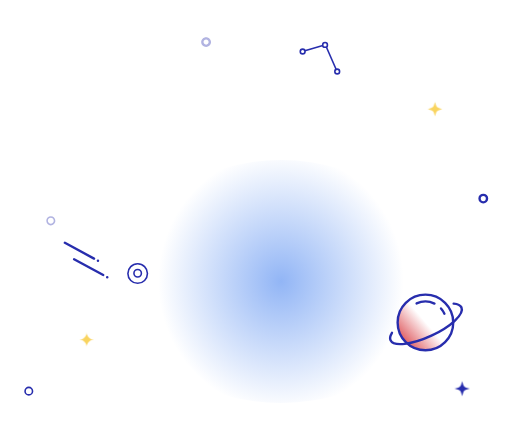
t = 0.00 s
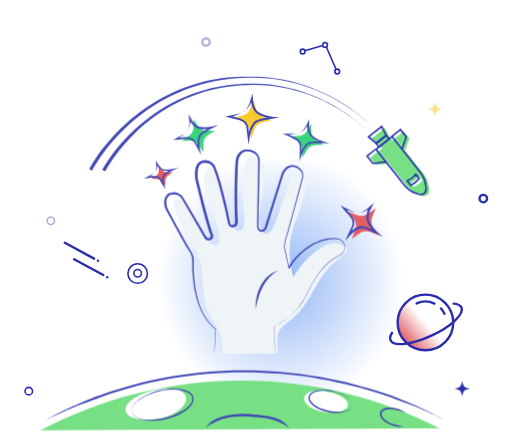
t = 2.00 s
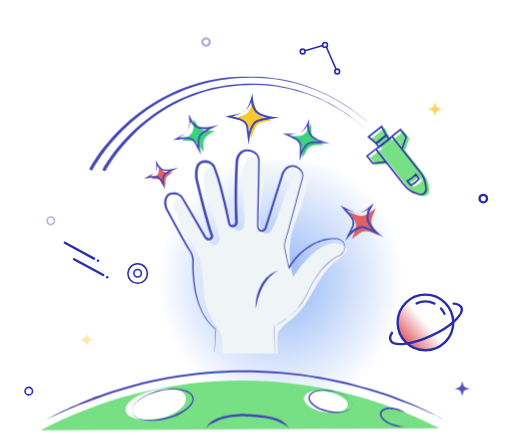
t = 2.38 s
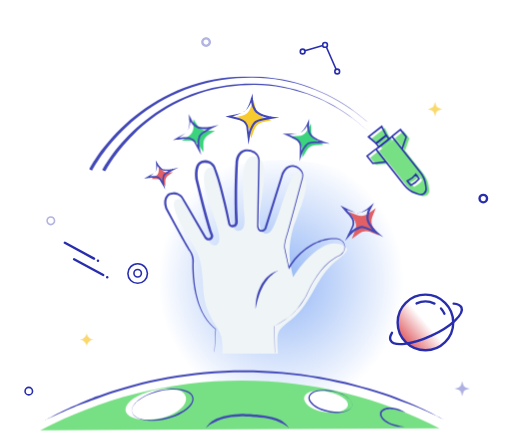
t = 2.75 s
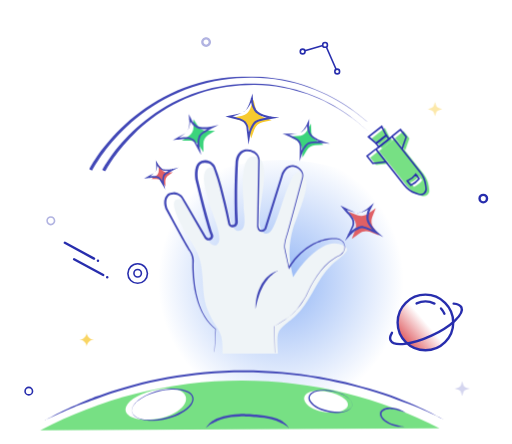
t = 3.13 s

The animated SVG that drew these frames (rendered in a browser with its animation timeline set to each time). Animation: 12 CSS @keyframes rules; one cycle of 3.50 s, repeats indefinitely.

<?xml version="1.0" encoding="utf-8"?>
<!-- Generator: Adobe Illustrator 19.0.0, SVG Export Plug-In . SVG Version: 6.00 Build 0)  -->
<svg version="1.1" id="stages_of_digital_success" xmlns="http://www.w3.org/2000/svg" xmlns:xlink="http://www.w3.org/1999/xlink" x="0px" y="0px"
	 viewBox="0 0 644.2 558.7" style="enable-background:new 0 0 644.2 558.7;" xml:space="preserve">
<style type="text/css">
	.st0{fill:#FFFFFF;}
	.st1{fill:url(#SVGID_1_);}
	.st2{fill:url(#SVGID_2_);}
	.st3{fill:#F9D45F;}
	.st4{fill:none;stroke:#272DAD;stroke-width:3;stroke-linecap:round;stroke-linejoin:round;stroke-miterlimit:10;}
	.st5{opacity:0.36;fill:#272DAD;}
	.st6{fill:none;stroke:#272DAD;stroke-width:2;stroke-miterlimit:10;}
	.st7{fill:#272DAD;}
	.st8{fill:#EFF4F7;}
	.st9{fill:#4248B7;}
	.st10{fill:#77E084;}
	.st11{fill:none;stroke:#4248B7;stroke-width:40;stroke-miterlimit:10;}
	.st12{fill:#E06065;}
	.st13{fill:#3BD47C;}
	.st14{fill:#F7CA2F;}
	.st15{fill:none;stroke:#272DAD;stroke-width:1.9516;stroke-miterlimit:10;}
</style>
<g id="bgwhite">
	<path class="st0" d="M171,107.8c-29.4,16.3-70,18.8-85.9,48.3c-4.1,7.7-5.9,16.4-6.7,25c-2.2,26.8,5.5,53.2,9.4,79.7
		c3.9,26.6,3.2,56-13.4,77.1c-8.7,11.1-20.9,18.8-31.5,28C17.2,388.2,0.1,421,0,454.9s18.1,68.1,48.1,84c8.3,4.4,17.3,7.4,26.4,9.9
		c54.9,15.2,114.5,12.8,168-6.9c27.4-10.1,53.4-24.6,82.1-30.2c21.2-4.2,43.2-3.3,64.7-1.1c29.8,3,59.3,8.4,88.2,16.1
		c21.2,5.6,42.4,12.6,64.4,12.3c21.9-0.3,45.2-9.3,55.9-28.4c12.8-22.8,4.1-51.3-6-75.4s-21.6-50.6-13.5-75.4
		c6.5-20.2,24.5-34.2,39.8-49s29.6-34.7,25.4-55.6c-3.3-16.7-17.5-28.8-31.4-38.7c-33.9-24-71.6-43.2-101.5-72.1
		C471.9,107,459.7,51.7,413,24.9c-25.6-14.7-99-37-158.3-17C207.4,23.8,214.6,83.6,171,107.8z"/>
	
		<linearGradient id="SVGID_1_" gradientUnits="userSpaceOnUse" x1="500.1083" y1="406.2477" x2="569.8925" y2="406.2477" gradientTransform="matrix(0.7595 -0.6505 0.6505 0.7595 -135.6003 445.7122)">
		<stop  offset="0" style="stop-color:#E06065"/>
		<stop  offset="0.5137" style="stop-color:#E06065;stop-opacity:0"/>
	</linearGradient>
	<path class="st1" d="M555.5,417.5c-5.3-7-10.6-13.6-17.3-19.3c-7.9-6.8-16.1-13.1-21.6-21.5c-1.5,0.9-2.9,2-4.3,3.1
		c-14.6,12.5-16.3,34.6-3.8,49.2c12.5,14.6,34.6,16.3,49.2,3.8c1.8-1.6,3.4-3.3,4.9-5.1C560.2,424.2,558,420.7,555.5,417.5z"/>
	
		<radialGradient id="SVGID_2_" cx="374.851" cy="382.9661" r="152.0873" gradientTransform="matrix(1.1209 0 0 1.1749 -66.7128 -95.7764)" gradientUnits="userSpaceOnUse">
		<stop  offset="0" style="stop-color:#4984EF;stop-opacity:0.6"/>
		<stop  offset="0.9059" style="stop-color:#4984EF;stop-opacity:0"/>
	</radialGradient>
	<ellipse class="st2" cx="353.5" cy="354.2" rx="202.3" ry="152.8"/>
	<path id="blik_star1" class="st3" d="M542.5,136l-4.2,1.3l4.2,1.3c1.7,0.5,3,1.8,3.5,3.5l1.3,4.2l1.3-4.2c0.5-1.7,1.8-3,3.5-3.5
		l4.2-1.3l-4.2-1.3c-1.7-0.5-3-1.8-3.5-3.5l-1.3-4.2l-1.3,4.2C545.5,134.2,544.2,135.5,542.5,136z"/>
	<g>
		<ellipse id="XMLID_20_" class="st4" cx="535.3" cy="405.8" rx="35" ry="35"/>
		<path id="XMLID_19_" class="st4" d="M570.8,382.1c5,0.4,8.5,2,9.8,4.7c3.8,8.3-13,24.2-37.7,35.6s-47.7,14-51.5,5.7
			c-1.2-2.5-0.4-5.7,1.8-9.3"/>
		<path id="XMLID_18_" class="st4" d="M554.9,388.1c1.7,1.9,3.2,4.1,4.3,6.6"/>
		<path id="XMLID_17_" class="st4" d="M524.2,381.8c7.4-3.4,15.7-3.1,22.5,0.2"/>
	</g>
	<path class="st5" d="M63.9,283.6c-3.2,0-5.7-2.6-5.7-5.7c0-3.2,2.6-5.7,5.7-5.7c3.2,0,5.7,2.6,5.7,5.7S67,283.6,63.9,283.6z
		 M63.9,274.1c-2,0-3.7,1.7-3.7,3.7s1.7,3.7,3.7,3.7c2,0,3.7-1.7,3.7-3.7C67.6,275.8,65.9,274.1,63.9,274.1z"/>
	<circle id="XMLID_15_" class="st6" cx="36.2" cy="492.2" r="4.7"/>
	<circle id="XMLID_14_" class="st4" cx="608.1" cy="249.9" r="4.7"/>
	<path class="st5" d="M259.3,59.2c-3.4,0-6.2-2.8-6.2-6.2s2.8-6.2,6.2-6.2c3.4,0,6.2,2.8,6.2,6.2S262.7,59.2,259.3,59.2z
		 M259.3,49.8c-1.8,0-3.2,1.4-3.2,3.2s1.4,3.2,3.2,3.2s3.2-1.4,3.2-3.2S261,49.8,259.3,49.8z"/>
	<circle id="XMLID_59_" class="st6" cx="173.2" cy="343.9" r="4.7"/>
	<circle id="XMLID_60_" class="st6" cx="173.2" cy="344.2" r="12.3"/>
	<g>
		<ellipse id="XMLID_12_" class="st6" cx="380.8" cy="64.8" rx="3" ry="3"/>
		<ellipse id="XMLID_11_" class="st6" cx="409" cy="56.5" rx="3" ry="3"/>
		<ellipse id="XMLID_10_" class="st6" cx="424.3" cy="90" rx="3" ry="3"/>
		<line id="XMLID_9_" class="st6" x1="422.9" y1="87.2" x2="410.6" y2="59.1"/>
		<line id="XMLID_8_" class="st6" x1="406.2" y1="57.2" x2="383.6" y2="63.8"/>
	</g>
	<g>
		<line id="XMLID_7_" class="st4" x1="81.6" y1="305.5" x2="118.3" y2="325.4"/>
		<line id="XMLID_6_" class="st4" x1="123.2" y1="328.1" x2="123.3" y2="328.1"/>
		<line id="XMLID_5_" class="st4" x1="93.2" y1="326.2" x2="129.9" y2="346"/>
		<line id="XMLID_4_" class="st4" x1="134.9" y1="348.7" x2="134.9" y2="348.8"/>
	</g>
	<path id="blik_star2" class="st3" d="M118.1,427.3L118.1,427.3c-5,0-9.1,4.1-9.1,9.1l0,0l0,0c0-5-4.1-9.1-9.1-9.1l0,0l0,0c5,0,9.1-4.1,9.1-9.1l0,0
		l0,0C109,423.2,113.1,427.3,118.1,427.3L118.1,427.3z"/>
	<path id="blik_star3" class="st7" d="M576.5,487.8l-4.5,1.3l4.5,1.3c1.8,0.5,3.2,1.9,3.7,3.7l1.3,4.5l1.3-4.5
		c0.5-1.8,1.9-3.2,3.7-3.7l4.5-1.3l-4.5-1.3c-1.8-0.5-3.2-1.9-3.7-3.7l-1.3-4.5l-1.3,4.5C579.7,485.8,578.3,487.2,576.5,487.8z"/>
</g>
<g id="hand">
	<path class="st8" d="M280,445.1c0.6-20.8-2.3-25.4-7.8-34.3c-2.8-4.4-6.2-10-10.4-19.4c-5.2-11.8-5.9-23.6-6.6-36.1
		c-0.6-9.6-1.1-19.5-4-29.3c-2.7-9.3-8.2-17.9-13.5-26.3c-2.8-4.4-5.5-8.6-7.7-12.8l-0.2-0.4c-9.5-17.9-12.9-29.3-10.1-33.9
		c0.3-0.5,1.3-2.2,5.3-2.2c1.3,0,2.7,0.2,4.3,0.5c6.7,1.3,14.9,18.3,19.4,27.4c1.4,2.8,2.5,5.2,3.5,6.9c0.1,0.1,0.2,0.5,0.4,0.9
		c7.4,16,12.6,22.8,17.4,22.8c1,0,2-0.3,2.8-0.9c6.8-4.6,1.6-20.8-5.9-41.4c-1.5-4.2-2.8-7.8-3.3-9.8c-0.4-1.5-0.9-3.3-1.6-5.5
		c-3.4-11.5-10.7-36,0.6-40.2c1.3-0.5,2.5-0.7,3.5-0.7c8.4,0,12.2,15.5,14.4,24.8c0.5,2,0.9,3.7,1.3,5.1c0.5,1.9,1.4,5.9,2.3,10.6
		c5.3,25.9,8.5,37.8,13.4,39.2c0.9,0.3,1.8,0.4,2.6,0.4c1.9,0,3.5-0.7,4.8-2.1c3.5-3.9,3-12.1,2.1-21.6c-0.2-2.1-0.4-4-0.4-5.2
		c0-2.7-0.2-6.1-0.4-10.1c-0.9-16.2-2.4-43.2,6-52c1.7-1.8,3.8-2.7,6.4-2.7c1.1,0,2.2,0.2,3.5,0.5c14.4,3.6,10.5,29.3,7.1,52
		c-2.8,18.9-5.3,35.2,1.1,42.3c1.4,1.6,3,2.4,4.8,2.4c6.9,0,11.4-12.6,18.8-34.9c6-18.1,14.2-43,22-43c2.3,0,5.1,2.5,7.9,7.2
		c5.6,9.2-3.7,33.2-9.8,49.2c-2.5,6.5-4.6,12-5.7,16.1c-5.1,19.3-5.4,34-0.9,54.1l1.3,5.9l3.4-5c11.9-17.3,31.8-37.5,48.5-37.5
		c2,0,4,0.3,5.8,0.9c8.5,2.7,10.1,5.1,10.3,6.4c0.6,3.4-6.2,8.9-11.7,13.3c-2.9,2.4-6,4.8-8.4,7.2c-9.4,9.4-15.8,20.7-22,31.6
		c-7.1,12.5-13.8,24.2-24.5,33.5c-3.1,2.7-5.7,4.8-8,6.6c-13.6,11.1-13.6,12-12.7,34.7c0.1,1.5,0.1,3.1,0.2,4.8H280z"/>
	<g>
		<path class="st9" d="M272.3,443l73.7,0.6l-0.3,0.3l-0.6-33.3l0-0.2l0.2-0.1c4.4-2.5,8.8-5.2,13.1-8.1c2.1-1.4,4.2-2.9,6.2-4.5
			c2-1.6,4-3.2,5.7-5c1.7-1.8,3.3-3.9,4.9-5.9c1.6-2,3.1-4.1,4.5-6.2c1.4-2.1,2.8-4.3,4.1-6.5c0.6-1.1,1.2-2.2,1.8-3.4l1.6-3.5
			c4.3-9.3,9.5-18.3,15.9-26.4c3.2-4,6.7-7.8,10.7-11.2c2-1.7,4.1-3.2,6.2-4.6c2.2-1.4,4.5-2.6,6.9-3.6l-0.1,0
			c0.8-0.5,1.6-1.1,2.3-1.7c0.7-0.7,1.4-1.3,2-2.1c0.6-0.7,1.1-1.6,1.5-2.4c0.4-0.8,0.7-1.7,0.8-2.7c0.1-0.9,0.1-1.9,0-2.8
			c0-0.5-0.2-0.9-0.3-1.4l-0.2-0.7c-0.1-0.2-0.2-0.4-0.3-0.6c-0.2-0.4-0.4-0.9-0.6-1.2c-0.3-0.4-0.5-0.9-0.8-1.2
			c-0.6-0.7-1.3-1.3-2.1-1.8c-0.8-0.5-1.7-0.9-2.6-1.2c-0.9-0.3-1.8-0.5-2.8-0.6c-1.9-0.3-3.9-0.3-5.8-0.1c-1.9,0.1-3.9,0.4-5.8,0.8
			c-1.9,0.4-3.8,0.9-5.7,1.5l0,0l0,0c-1.1,0.3-2.2,0.6-3.3,1c-1.1,0.4-2.2,0.8-3.2,1.2c-1,0.5-2.1,0.9-3.1,1.4c-1,0.5-2.1,1-3.1,1.6
			c-1,0.6-2,1.1-3,1.8c-1,0.6-2,1.2-2.9,1.9c-0.9,0.7-1.9,1.3-2.8,2l-2.7,2.2c-0.9,0.7-1.7,1.5-2.6,2.3c-0.9,0.8-1.7,1.5-2.5,2.4
			l-2.4,2.5l-2.3,2.6c-0.8,0.9-1.5,1.8-2.2,2.7l-2.1,2.8c-0.7,0.9-1.3,1.9-1.9,2.9l-1.9,2.9l-1,1.6l-0.4-1.8l-4.2-19.1l-1-4.8
			l-0.1-0.6l-0.1-0.3l0-0.1l0-0.1l0-0.2c0-0.4-0.1-0.9-0.1-1.3c0-0.8,0-1.7,0.1-2.5c0.3-3.3,1-6.6,2-9.7c1-3.1,1.8-6.2,2.7-9.4
			l2.6-9.4l5.1-18.8l10.1-37.7c0.4-1.4,0.3-2.9,0-4.4c-0.4-1.4-1.1-2.8-2.1-3.9c-1-1.1-2.2-2.1-3.5-3c-0.6-0.4-1.4-0.8-2-1.1
			c-0.6-0.3-1.4-0.5-2.1-0.6c-3-0.5-6.1,0.2-8.5,2.1c-0.3,0.2-0.6,0.5-0.9,0.7l-0.8,0.8c-0.5,0.6-1,1.2-1.4,1.8
			c-0.4,0.7-0.9,1.3-1.2,2l-1.1,2.1l0-0.1l-21.1,67.6l0-0.2c-0.1,0.6-0.2,0.9-0.4,1.3c-0.2,0.4-0.4,0.7-0.7,1
			c-0.3,0.3-0.6,0.6-0.9,0.8c-0.3,0.2-0.6,0.5-1,0.6c-0.7,0.4-1.4,0.6-2.1,0.8l-0.5,0.1l-0.1,0l-0.1,0l0,0l-0.1,0l0,0l-0.2,0l-0.5,0
			c-0.2,0-0.5,0-0.7-0.1c-0.5,0-0.9-0.2-1.3-0.4c-0.4-0.2-0.8-0.4-1-0.7c-0.3-0.3-0.5-0.6-0.8-0.9c-0.2-0.3-0.4-0.7-0.6-1
			c-0.3-0.7-0.6-1.4-0.7-2c-0.1-0.3-0.2-0.7-0.2-1c-0.1-0.4-0.1-0.7-0.1-1.1l0,0l0-0.1l1.4-81.5l0-0.1c0-0.7,0-1.6-0.2-2.4
			c-0.2-0.8-0.4-1.6-0.7-2.3c-0.3-0.8-0.7-1.5-1.1-2.1c-0.4-0.7-1-1.2-1.6-1.8l-1-0.8c-0.3-0.3-0.7-0.4-1-0.6
			c-0.7-0.5-1.5-0.7-2.2-1.1c-0.8-0.3-1.6-0.5-2.4-0.7c-0.8-0.1-1.7-0.3-2.5-0.4c-0.7-0.1-1.6,0-2.4,0.1c-0.8,0.1-1.6,0.3-2.3,0.6
			l-0.6,0.2c-0.2,0.1-0.4,0.2-0.5,0.3c-0.4,0.2-0.7,0.4-1,0.6c-0.7,0.4-1.2,1-1.8,1.6l-0.8,0.9c-0.3,0.3-0.4,0.7-0.7,1
			c-0.5,0.7-0.7,1.5-1.1,2.2c-0.3,0.8-0.5,1.6-0.8,2.4l-0.5,2.5l0-0.1c-0.4,6.3-0.6,12.6-0.8,18.9c-0.2,6.3-0.3,12.6-0.4,19
			c0,3.2,0,6.3,0,9.5c0,3.2,0.1,6.3,0.1,9.5c0.1,3.2,0.1,6.3,0.3,9.5c0.1,3.2,0.3,6.3,0.4,9.5l0-0.1c0.1,0.5,0.1,0.9,0,1.3
			c0,0.4-0.1,0.8-0.2,1.2c-0.1,0.4-0.2,0.8-0.4,1.2c-0.2,0.4-0.4,0.8-0.6,1.1c-0.3,0.3-0.5,0.7-0.9,1c-0.3,0.3-0.7,0.5-1,0.7
			c-0.4,0.2-0.7,0.4-1.1,0.5l-0.6,0.2l-0.3,0.1l-0.1,0l0,0l-0.1,0l0,0l-0.1,0l-0.5,0.1c-0.1,0-0.1,0-0.3,0l-0.4,0
			c-0.2,0-0.5,0-0.7,0l-0.7-0.1c-0.2,0-0.4-0.1-0.7-0.2c-0.2-0.1-0.4-0.2-0.6-0.3c-0.4-0.2-0.8-0.5-1.1-0.8c-0.3-0.3-0.6-0.7-0.8-1
			c-0.2-0.4-0.4-0.7-0.6-1.1c-0.2-0.4-0.3-0.7-0.4-1.1c-0.1-0.4-0.2-0.7-0.2-1.2l0,0.1c-1.7-8.1-3.5-16.3-5.5-24.4
			c-1-4.1-2-8.1-3-12.1c-1-4-2.1-8-3.2-12l-1.7-6c-0.6-2-1.2-4-1.9-5.9c-0.7-2-1.3-3.9-2-5.9l-1.1-2.9c0-0.1-0.2-0.3-0.3-0.5
			c-0.1-0.2-0.2-0.4-0.4-0.6c-0.3-0.4-0.5-0.8-0.8-1.1c-1.2-1.5-2.7-2.6-4.3-3.3c-1.7-0.7-3.5-0.9-5.4-0.7c-0.5,0-0.9,0.2-1.4,0.2
			l-0.6,0.1l-0.7,0.2c-0.4,0.2-0.7,0.3-1.1,0.5c-0.4,0.2-0.7,0.5-1,0.7c-1.3,1.1-2.2,2.8-2.8,4.6c-1.1,3.7-1.2,7.8-0.9,11.8
			c0.1,1,0.2,2,0.4,3l0.7,2.9l1.5,6.1c2,8.1,4,16.2,6.1,24.2c2.1,8.1,4.3,16.1,6.6,24.1c0.6,2,1.2,4,1.8,5.9c0.3,1,0.6,2,1,2.9
			l0.5,1.4l0.3,0.7l0.2,0.4c0.1,0.2,0.1,0.3,0.2,0.5c0.4,1.2,0.5,2.7-0.1,4c-0.5,1.4-1.7,2.4-2.8,2.9c-1.3,0.7-2.9,0.7-4.2,0.3
			c-0.6-0.2-1.2-0.5-1.7-0.9c-0.5-0.4-1-0.7-1.5-1.3l-0.1-0.1l-0.1-0.1l-19-32.9l-9.5-16.4l-0.6-1l-0.1-0.1l0-0.1l0,0l0,0
			c0-0.1,0,0.1,0,0.1l-0.1-0.2c-0.1-0.1-0.2-0.3-0.3-0.4c-0.5-0.5-1-1.1-1.5-1.5c-1.1-0.9-2.3-1.7-3.7-2.2c-1.3-0.5-2.8-0.7-4.2-0.7
			c-1.4,0-2.9,0.4-4.3,0.8l0.1,0c-0.2,0.1-0.6,0.3-0.9,0.6c-0.3,0.2-0.6,0.5-0.9,0.7c-0.3,0.3-0.5,0.5-0.8,0.9
			c-0.3,0.3-0.5,0.6-0.7,0.9c-0.2,0.3-0.4,0.7-0.6,1c-0.2,0.3-0.3,0.7-0.5,1.1l-0.2,0.5l-0.1,0.6c-0.1,0.4-0.2,0.8-0.2,1.2l-0.1,1.2
			l0,1.2l0,0.6l0.1,0.6l0.1,1.2c0.1,0.4,0.2,0.8,0.2,1.2l0.3,1.2l0.7,2.4l-0.1-0.2c6.6,12.3,13.2,24.6,19.9,36.9
			c1.7,3.1,3.4,6.1,5.1,9.1c0.9,1.5,1.7,3,2.6,4.5l0.7,1.1l0.7,1.1c0.5,0.8,1,1.4,1.4,2.3c1.8,3.2,2.7,6.8,2.9,10.4
			c0,0.2,0,0.4,0,0.7l0,0.6l-0.1,1.3l-0.1,2.6c0,1.7,0,3.5,0,5.2c0.1,7,0.7,13.9,1.6,20.8c1,6.9,2.4,13.7,4.4,20.4
			c1.1,3.3,2.2,6.6,3.6,9.8c0.3,0.8,0.7,1.6,1.1,2.4c0.4,0.8,0.7,1.6,1.1,2.3c0.8,1.5,1.6,3.1,2.5,4.5c1.8,3,3.8,5.8,6.1,8.4
			c2.2,2.7,4.8,5,7.5,7.2l0.1,0.1l0,0.2l-1.7,28.7l-0.3,0l1.3-28.7l0.1,0.3c-2.8-2.2-5.4-4.5-7.7-7.2c-2.3-2.6-4.5-5.5-6.3-8.5
			c-1-1.5-1.8-3-2.6-4.6c-0.4-0.8-0.8-1.6-1.2-2.4c-0.4-0.8-0.8-1.6-1.1-2.4c-1.5-3.2-2.6-6.5-3.8-9.8c-1.1-3.3-2-6.7-2.8-10.2
			c-0.8-3.4-1.4-6.9-1.9-10.4c-1-6.9-1.6-13.9-1.8-21c0-1.8-0.1-3.5,0-5.3l0-2.6l0-1.3l0-0.7c0-0.1,0-0.4,0-0.6
			c-0.2-3.3-1.1-6.7-2.7-9.6c-0.4-0.7-0.9-1.4-1.4-2.1l-0.8-1.1l-0.7-1.1c-0.9-1.5-1.8-3-2.7-4.5c-1.8-3-3.5-6.1-5.2-9.1
			c-6.8-12.2-13.6-24.4-20.2-36.7l-0.1-0.1l0-0.1l-0.8-2.6l-0.3-1.3c-0.1-0.4-0.2-0.9-0.3-1.3l-0.1-1.4l-0.1-0.7l0-0.7l0-1.4
			l0.2-1.4c0-0.5,0.2-0.9,0.3-1.4l0.2-0.7l0.2-0.7c0.2-0.4,0.3-0.9,0.6-1.3c0.2-0.4,0.4-0.9,0.7-1.2c0.3-0.4,0.5-0.8,0.8-1.2
			c0.3-0.4,0.6-0.7,1-1.1c0.4-0.3,0.7-0.7,1.1-0.9c0.4-0.3,0.8-0.6,1.3-0.8l0.1,0l0.1,0c1.6-0.5,3.3-1,5-1c1.7-0.1,3.5,0.2,5.1,0.8
			c1.6,0.6,3.1,1.5,4.5,2.6c0.6,0.6,1.3,1.2,1.8,1.8c0.1,0.2,0.3,0.3,0.4,0.5l0.2,0.3l0.2,0.3l0.6,1l9.6,16.4l19.2,32.8l-0.1-0.2
			c0.5,0.5,1.3,1.1,1.9,1.3c0.7,0.2,1.4,0.2,1.9-0.1c0.7-0.4,1.3-0.8,1.5-1.4c0.2-0.6,0.2-1.3,0-2.1l-1.1-2.8c-0.4-1-0.7-2-1-3
			c-0.7-2-1.3-4-1.9-6c-2.4-8-4.5-16.1-6.7-24.2c-2.1-8.1-4.1-16.2-6.1-24.3l-1.5-6.1l-0.8-3.1c-0.2-1.1-0.3-2.2-0.4-3.2
			c-0.3-4.3-0.3-8.7,1-13c0.7-2.1,1.8-4.3,3.7-5.9c0.9-0.8,2-1.4,3.2-1.9l0.7-0.2l0.2-0.1l0.1,0l0.2,0l0.4-0.1
			c0.6-0.1,1.1-0.2,1.7-0.3c2.3-0.3,4.7,0,6.9,0.9c2.2,0.9,4.1,2.4,5.5,4.2c0.4,0.4,0.7,0.9,1,1.4c0.1,0.2,0.3,0.5,0.4,0.7
			c0.1,0.3,0.3,0.5,0.4,0.9l1.1,3c0.8,2,1.4,4,2.1,6c0.7,2,1.3,4,1.9,6l1.8,6c1.1,4,2.2,8.1,3.3,12.1c1,4.1,2,8.1,3,12.2
			c1.9,8.1,3.8,16.3,5.4,24.5l0,0.1l0,0.1c0,0.2,0.1,0.5,0.1,0.7c0.1,0.3,0.1,0.5,0.2,0.7c0.1,0.2,0.2,0.5,0.3,0.7
			c0.1,0.2,0.3,0.4,0.4,0.5c0.2,0.1,0.3,0.3,0.5,0.4c0.1,0.1,0.2,0.1,0.3,0.1c0.1,0,0.2,0.1,0.3,0.1c0.1,0,0.2,0,0.3,0.1
			c0.1,0,0.2,0,0.3,0l0.1,0c0,0,0.2,0,0.2,0l0.5-0.1l0.1,0l0,0c-0.2,0-0.1,0-0.1,0l0,0l0,0l0,0l0,0l0.2-0.1l0.4-0.1
			c0.2-0.1,0.5-0.2,0.7-0.3c0.2-0.1,0.4-0.2,0.6-0.4c0.2-0.1,0.3-0.3,0.4-0.5c0.1-0.2,0.2-0.4,0.3-0.6c0.1-0.2,0.2-0.4,0.2-0.7
			c0-0.2,0.1-0.5,0.1-0.7c0-0.2,0-0.5,0-0.7l0-0.1c-0.1-3.2-0.3-6.3-0.4-9.5c-0.1-3.2-0.2-6.3-0.2-9.5c-0.1-3.2-0.1-6.3-0.1-9.5
			c0-3.2,0-6.3,0-9.5c0.1-6.3,0.2-12.7,0.4-19c0.2-6.3,0.5-12.7,0.9-19l0-0.1l0,0l0.5-2.8c0.3-0.9,0.5-1.8,0.9-2.7
			c0.4-0.9,0.7-1.8,1.3-2.6c0.3-0.4,0.5-0.9,0.8-1.2l0.9-1.2c0.7-0.7,1.4-1.4,2.3-2c0.4-0.3,0.8-0.5,1.3-0.8
			c0.2-0.1,0.4-0.2,0.7-0.3l0.7-0.3c0.9-0.4,1.9-0.6,2.9-0.8c1-0.1,1.9-0.2,3-0.1c1,0.1,1.9,0.3,2.8,0.4c0.9,0.2,1.9,0.5,2.8,0.8
			c0.9,0.4,1.8,0.7,2.6,1.2c0.4,0.3,0.9,0.5,1.2,0.8l1.2,0.9c0.7,0.7,1.4,1.4,2,2.3c0.6,0.8,1,1.7,1.4,2.6c0.4,0.9,0.6,1.9,0.8,2.8
			c0.2,1,0.2,1.9,0.2,3l0-0.1l-1.6,81.5l0-0.1c0,0.2,0.1,0.6,0.1,0.9c0.1,0.3,0.1,0.6,0.2,0.9c0.1,0.6,0.3,1.1,0.6,1.6
			c0.1,0.3,0.3,0.5,0.4,0.7c0.2,0.2,0.3,0.4,0.5,0.5c0.2,0.2,0.4,0.3,0.5,0.4c0.2,0,0.4,0.2,0.6,0.2c0.1,0,0.1,0,0.3,0l0.5,0l0.2,0
			l0,0l0,0c0,0,0.1,0-0.1,0l0,0l0,0l0.1,0l0.1,0l0.4-0.1c0.6-0.1,1.1-0.3,1.6-0.6c0.2-0.1,0.5-0.3,0.7-0.4c0.2-0.2,0.4-0.3,0.5-0.5
			c0.2-0.2,0.3-0.4,0.4-0.6c0.1-0.2,0.2-0.5,0.2-0.5l0-0.2l0,0l21.3-67.6l0-0.1l0,0l1.1-2.3c0.4-0.7,0.9-1.4,1.4-2.2
			c0.5-0.7,1.1-1.3,1.6-2l0.9-0.9c0.3-0.3,0.6-0.6,1-0.8c2.8-2.2,6.5-3.1,10-2.4c0.9,0.2,1.7,0.3,2.6,0.8c0.7,0.4,1.5,0.8,2.2,1.3
			c1.4,0.9,2.8,2,3.9,3.4c1.1,1.3,2,2.9,2.4,4.7c0.4,1.7,0.5,3.6,0,5.3l-10.2,37.7l-5.2,18.8l-2.6,9.4c-0.9,3.1-1.8,6.3-2.8,9.4
			c-1,3.1-1.7,6.2-2,9.4c-0.1,0.8-0.1,1.6-0.1,2.4c0,0.4,0,0.8,0.1,1.2l0,0.1l0,0.1c0-0.1,0,0,0,0l0.1,0.3l0.1,0.6l1,4.8l4.1,19.1
			l-1.4-0.2l1.9-3c0.7-1,1.2-2,2-2.9l2.1-2.8c0.7-1,1.5-1.9,2.2-2.7c0.8-0.9,1.5-1.8,2.3-2.7l2.5-2.5c0.8-0.9,1.7-1.7,2.6-2.4
			c0.9-0.8,1.7-1.6,2.7-2.3l2.8-2.2c0.9-0.7,1.9-1.4,2.9-2.1c0.9-0.7,2-1.3,3-1.9c1-0.6,2-1.2,3.1-1.8c1-0.6,2.1-1.1,3.1-1.6
			c1-0.5,2.1-1,3.2-1.5c1.1-0.4,2.2-0.9,3.3-1.3c1.1-0.4,2.2-0.7,3.4-1l-0.1,0c1.9-0.6,3.9-1.1,5.8-1.5c2-0.4,4-0.7,6-0.8
			c2-0.1,4-0.1,6.1,0.1c1,0.2,2,0.3,3,0.7c1,0.3,1.9,0.7,2.8,1.3c0.9,0.6,1.7,1.2,2.4,2.1c0.4,0.4,0.6,0.8,0.9,1.3
			c0.3,0.5,0.5,0.9,0.7,1.4c0.1,0.2,0.2,0.5,0.3,0.7l0.2,0.7c0.1,0.5,0.3,1,0.4,1.5c0.2,1,0.2,2.1,0,3.1c-0.2,1-0.5,2.1-0.9,3
			c-0.4,0.9-1,1.8-1.6,2.6c-0.6,0.8-1.4,1.5-2.1,2.2c-0.8,0.7-1.6,1.3-2.5,1.8l0,0l0,0c-2.3,1-4.6,2.2-6.7,3.5
			c-2.1,1.4-4.2,2.9-6.1,4.5c-3.9,3.3-7.4,7-10.6,11c-6.4,8-11.5,16.9-15.8,26.2l-1.6,3.5c-0.6,1.2-1.2,2.3-1.8,3.4
			c-1.3,2.2-2.7,4.4-4.1,6.5c-1.5,2.1-3,4.2-4.6,6.2c-1.6,2-3.2,4-5,5.9c-1.8,1.9-3.8,3.5-5.9,5.1c-2.1,1.6-4.1,3.1-6.3,4.5
			c-4.3,2.9-8.7,5.5-13.1,8.1l0.2-0.3l0.4,33.3l0,0.3l-0.3,0l-73.7-0.8L272.3,443z"/>
	</g>
	<g>
		<path class="st9" d="M321.6,388.8c0,0-0.1-0.9-0.1-2.6c0-1.6,0.1-4,0.4-6.7c0.2-1.4,0.4-2.9,0.7-4.5c0.3-1.6,0.7-3.2,1.2-4.9
			c0.5-1.7,1-3.4,1.7-5.1c0.7-1.7,1.5-3.4,2.3-5.1c0.9-1.7,1.9-3.3,2.9-4.8c0.3-0.4,0.5-0.8,0.8-1.2c0.3-0.4,0.6-0.7,0.9-1.1
			c0.6-0.7,1.2-1.4,1.7-2.1c1.2-1.3,2.4-2.5,3.7-3.6c1.2-1.1,2.5-2,3.7-2.7c1.2-0.8,2.4-1.4,3.4-1.9c1-0.5,2-0.9,2.7-1.1
			c1.6-0.5,2.4-0.8,2.4-0.8s-0.8,0.5-2.2,1.3c-0.7,0.4-1.5,1-2.4,1.6c-0.9,0.7-1.9,1.4-2.9,2.3c-0.5,0.4-1.1,0.9-1.6,1.4
			c-0.5,0.5-1.1,1-1.6,1.6c-1.1,1.1-2.1,2.3-3.2,3.6c-1,1.3-2,2.7-3,4.2c-1,1.5-1.8,3-2.7,4.6c-0.8,1.6-1.6,3.2-2.3,4.8
			c-0.7,1.6-1.3,3.3-1.9,4.9c-0.5,1.6-1.1,3.2-1.5,4.7c-0.5,1.5-0.8,2.9-1.2,4.2C322.2,385.1,321.6,388.8,321.6,388.8z"/>
	</g>
</g>
<g id="planet">
	<path class="st10" d="M552.9,539c-74.5-38.6-159.1-60.3-248.7-60.3c-91.7,0-177.9,22.7-253.6,62.8L552.9,539z"/>
	<path class="st0" d="M160.7,508c-9.7,12.7,6.6,22.6,32.2,19.7c33.2-3.8,50.4-24.6,36.1-34.8c-6.2-4.4-15.5-4.1-19.9-4
		C184.6,490.7,166.8,500,160.7,508"/>
	<path class="st0" d="M435.4,503.8c7.4,8.8-3.9,16.5-22.4,15.2c-23.9-1.6-37-15.9-27.1-23.7c4.3-3.4,11-3.5,14.2-3.5
		C417.7,492.2,430.7,498.3,435.4,503.8"/>
	<g>
		<path class="st9" d="M557.5,527.7c0,0-1.8-1-5.2-2.7c-3.4-1.7-8.5-4.1-15-7.1c-6.5-2.9-14.5-6.3-23.7-9.8
			c-4.6-1.8-9.6-3.6-14.8-5.4c-5.2-1.9-10.7-3.9-16.5-5.8c-11.6-3.8-24.3-7.7-37.8-11.1c-13.5-3.5-28-6.6-43-9.2
			c-15-2.7-30.7-4.7-46.6-6.1c-16-1.5-32.2-2.1-48.5-2.1c-16.3,0-32.5,0.7-48.5,2.2c-16,1.5-31.6,3.6-46.6,6.4
			c-15,2.7-29.4,6-42.9,9.6c-13.5,3.6-26.1,7.6-37.7,11.6c-5.7,2.1-11.2,4.1-16.4,6c-2.6,1-5.2,1.9-7.6,2.8
			c-2.5,0.9-4.8,1.9-7.1,2.8c-2.3,0.9-4.5,1.8-6.7,2.7c-2.1,0.9-4.2,1.8-6.2,2.6c-2,0.8-3.9,1.6-5.7,2.4c-1.8,0.8-3.5,1.6-5.1,2.3
			c-3.2,1.5-6.2,2.7-8.7,3.9c-2.5,1.2-4.6,2.2-6.4,3c-3.5,1.6-5.3,2.5-5.3,2.5s1.8-1,5.2-2.7c1.7-0.9,3.8-2,6.2-3.3
			c2.5-1.3,5.3-2.7,8.5-4.3c1.6-0.8,3.3-1.6,5.1-2.5c1.8-0.8,3.7-1.7,5.6-2.6c2-0.9,4-1.9,6.1-2.8c2.1-0.9,4.3-1.9,6.6-2.9
			c2.3-1,4.6-2,7.1-3.1c2.4-1,5-2,7.6-3.1c1.3-0.5,2.6-1,3.9-1.6c1.3-0.5,2.7-1,4.1-1.5c2.8-1,5.6-2,8.5-3c11.6-4,24.3-8,37.8-11.6
			c13.6-3.7,28-6.9,43.1-9.7c15.1-2.7,30.8-4.9,46.8-6.4c16-1.5,32.4-2.2,48.7-2.2c16.3,0,32.7,0.7,48.7,2.1
			c16,1.4,31.7,3.5,46.8,6.2c15.1,2.6,29.6,5.8,43.2,9.3c13.6,3.5,26.3,7.3,38,11.2c5.8,2,11.4,3.8,16.6,5.8c5.2,2,10.1,4,14.7,6
			c9.2,3.9,17,7.6,23.4,10.7c6.4,3.2,11.3,5.8,14.7,7.7C555.7,526.7,557.5,527.7,557.5,527.7z"/>
	</g>
	<g>
		<path class="st9" d="M165.9,518.4c0,0,0-0.2-0.1-0.5c-0.1-0.3-0.1-0.9-0.1-1.6c0-0.7,0.1-1.5,0.4-2.5c0.3-1,0.7-2,1.3-3.1
			c1.3-2.2,3.4-4.6,6.1-6.9c2.7-2.3,6.1-4.5,10-6.5c3.9-2,8.3-3.7,13.2-5.2c4.8-1.4,10-2.5,15.5-3c5.5-0.5,11.2-0.5,16.9,0.6
			c2.9,0.6,5.7,1.5,8.3,3c2.6,1.5,5,3.8,5.8,7c0.1,0.4,0.2,0.7,0.2,1.1c0,0.4,0.1,0.8,0.1,1.2c0,0.4,0,0.8-0.1,1.2
			c0,0.4-0.1,0.8-0.2,1.2c-0.4,1.5-1,2.9-1.8,4.2c-1.6,2.6-3.7,4.7-6,6.6c-4.5,3.7-9.7,6.4-14.8,8.5c-5.1,2-10.3,3.5-15.2,4.5
			c-5,0.9-9.7,1.4-14.2,1.3c-4.4,0-8.4-0.5-11.9-1.3c-3.5-0.9-6.4-2-8.6-3.5c-1.1-0.7-1.9-1.5-2.6-2.2c-0.7-0.8-1.1-1.5-1.4-2.1
			c-0.3-0.6-0.5-1.1-0.6-1.5C166,518.6,165.9,518.4,165.9,518.4L165.9,518.4z M166.1,518.4c0,0,0.1,0.2,0.2,0.5
			c0.1,0.3,0.3,0.8,0.6,1.4c0.3,0.6,0.8,1.3,1.5,2c0.7,0.7,1.5,1.4,2.6,2.1c2.1,1.4,5,2.4,8.5,3.1c3.4,0.7,7.4,0.9,11.7,0.7
			c4.3-0.2,9-0.8,13.8-1.8c4.8-1.1,9.9-2.5,14.8-4.5c5-2,10-4.6,14.4-8c2.2-1.7,4.2-3.7,5.7-6c1.5-2.3,2.4-5,1.8-7.7
			c-0.3-1.2-1-2.4-1.8-3.4c-0.9-1-2-1.9-3.2-2.6c-2.4-1.4-5.1-2.3-7.9-2.9c-5.5-1.2-11.2-1.3-16.5-0.8c-5.4,0.4-10.6,1.5-15.4,2.7
			c-4.8,1.3-9.2,2.9-13.2,4.8c-3.9,1.9-7.3,4-10.1,6.2c-2.8,2.2-4.8,4.5-6.1,6.7c-0.6,1.1-1.1,2.1-1.3,3.1c-0.3,0.9-0.4,1.8-0.4,2.5
			c0,0.7,0,1.2,0.1,1.5C166.1,518.2,166.1,518.4,166.1,518.4L166.1,518.4z"/>
	</g>
	<g>
		<path class="st9" d="M442.7,510.5c0,0,0-0.1,0.1-0.4c0-0.2,0.1-0.6,0.1-1.1c0-0.9-0.3-2.4-1.2-3.9c-0.9-1.5-2.4-3.2-4.3-4.7
			c-2-1.5-4.4-3-7.2-4.2c-2.8-1.2-6-2.3-9.4-3.1c-3.4-0.8-7.1-1.4-10.9-1.5c-3.8-0.1-7.8,0.1-11.6,1.1c-1.9,0.5-3.8,1.3-5.3,2.4
			c-0.8,0.5-1.5,1.2-2.1,1.9c-0.6,0.7-1,1.6-1.1,2.4c-0.4,1.9,0.3,3.7,1.3,5.3c1.1,1.6,2.5,3,4,4.2c3.1,2.4,6.7,4.1,10.2,5.4
			c3.5,1.4,7.1,2.2,10.5,2.9c3.4,0.6,6.7,0.9,9.7,1c3,0,5.8-0.3,8.2-0.8c2.4-0.6,4.4-1.4,5.9-2.4c1.5-1,2.3-2.2,2.7-3
			c0.2-0.4,0.3-0.8,0.4-1C442.7,510.6,442.7,510.5,442.7,510.5L442.7,510.5z M442.9,510.5c0,0,0,0.1-0.1,0.4
			c-0.1,0.2-0.2,0.6-0.4,1.1c-0.4,0.9-1.2,2.1-2.7,3.2c-1.5,1.1-3.5,2.1-5.9,2.9c-2.4,0.8-5.3,1.3-8.4,1.5
			c-3.1,0.2-6.5,0.1-10.1-0.5c-3.5-0.5-7.2-1.5-10.9-2.8c-3.7-1.4-7.4-3.3-10.6-5.9c-1.6-1.3-3.2-2.8-4.3-4.7
			c-0.6-0.9-1.1-1.9-1.3-3.1c-0.1-0.5-0.2-1.1-0.2-1.7c0-0.3,0-0.6,0-0.9c0-0.3,0.1-0.5,0.1-0.8c0.5-2.4,2.2-4.1,3.9-5.3
			c1.8-1.2,3.8-1.9,5.8-2.5c4-1,8.1-1.2,12-1c7.8,0.5,14.9,2.5,20.5,5.2c2.8,1.4,5.2,2.9,7.2,4.5c1.9,1.6,3.4,3.3,4.3,4.8
			c0.9,1.6,1.2,3,1.2,4c0,0.5,0,0.9-0.1,1.1C443,510.4,442.9,510.5,442.9,510.5L442.9,510.5z"/>
	</g>
	<g>
		<path class="st9" d="M363.8,539.7c0,0,0-0.1-0.2-0.3c-0.1-0.2-0.3-0.4-0.6-0.8c-0.5-0.7-1.4-1.5-2.5-2.5c-1.2-0.9-2.7-2-4.6-2.9
			c-0.5-0.2-1-0.5-1.5-0.7c-0.5-0.2-1.1-0.4-1.6-0.6c-0.6-0.2-1.1-0.5-1.6-0.8c-0.6-0.3-1.2-0.5-1.8-0.7c-0.6-0.2-1.2-0.5-1.8-0.8
			c-0.6-0.2-1.3-0.4-2-0.6c-0.7-0.2-1.3-0.4-2-0.7c-0.7-0.2-1.4-0.4-2.1-0.6c-2.9-0.8-6-1.3-9.3-1.9c-3.3-0.4-6.6-0.9-10.1-1.1
			c-1.7-0.1-3.5-0.3-5.2-0.4c-1.8-0.1-3.5-0.1-5.3-0.2l-2.7-0.1c-0.9,0-1.7-0.1-2.6-0.1c-1.7,0-3.5,0-5.2,0.1
			c-3.4,0.1-6.8,0.5-10.1,0.9c-6.5,0.9-12.4,2.6-17.2,4.7c-0.6,0.3-1.2,0.5-1.7,0.8c-0.5,0.3-1.1,0.6-1.6,0.8
			c-0.6,0.2-1.1,0.5-1.6,0.7c-0.5,0.2-1,0.5-1.5,0.7c-0.5,0.2-0.9,0.5-1.4,0.7c-0.4,0.3-0.8,0.5-1.2,0.7c-0.8,0.4-1.5,1-2.1,1.4
			c-1.2,0.9-2.2,1.6-2.8,2.2c-0.6,0.6-1,0.8-1,0.8s0.3-0.4,0.7-1.1c0.5-0.7,1.2-1.7,2.3-2.9c1.1-1.2,2.5-2.6,4.2-3.9
			c0.4-0.4,0.9-0.7,1.4-1c0.5-0.3,1-0.7,1.5-1c1-0.7,2.3-1.1,3.5-1.7c5-2.2,11.2-3.9,17.9-4.9c3.4-0.5,6.8-0.8,10.4-1
			c1.8-0.1,3.6-0.1,5.4-0.1c0.9,0,1.8,0,2.7,0.1l2.6,0.1c1.8,0.1,3.6,0.1,5.4,0.2c1.8,0,3.6,0.3,5.3,0.4c3.5,0.2,7,0.7,10.3,1.2
			c3.3,0.6,6.6,1.2,9.6,2c0.8,0.2,1.5,0.4,2.2,0.6c0.7,0.2,1.4,0.5,2.1,0.7c0.7,0.2,1.4,0.5,2.1,0.7c0.7,0.3,1.3,0.5,1.9,0.8
			c2.6,0.9,4.8,2.3,6.5,3.7c1.8,1.3,3.2,2.8,4.2,4c1,1.3,1.6,2.4,2,3.1c0.2,0.4,0.3,0.7,0.4,0.9
			C363.8,539.6,363.8,539.7,363.8,539.7z"/>
	</g>
	<g>
		<path class="st9" d="M510,518.8c-1.3-0.4-2.6-0.8-3.9-1.1c-1.3-0.3-2.6-0.7-3.9-0.9c-0.7-0.1-1.3-0.3-1.9-0.5
			c-0.6-0.2-1.3-0.3-1.9-0.5c-1.3-0.3-2.6-0.5-3.9-0.7c-0.6-0.1-1.3-0.1-2-0.2c-0.7,0-1.3-0.1-1.9-0.1c-0.6,0-1.3,0-1.9,0.1
			c-0.6,0.1-1.3,0.2-1.9,0.3l-0.9,0.2l-0.9,0.3c-0.6,0.2-1.1,0.5-1.7,0.8c-0.3,0.1-0.5,0.3-0.8,0.5c-0.3,0.2-0.5,0.3-0.7,0.6
			c-0.5,0.4-0.9,0.9-1.3,1.3l0-0.1c-0.1,0.2-0.2,0.5-0.3,0.8c-0.1,0.3-0.1,0.7-0.2,1c0,0.7,0,1.4,0.3,2.1c0.1,0.3,0.2,0.7,0.4,1
			c0.1,0.3,0.3,0.7,0.5,1c0.4,0.6,0.9,1.2,1.4,1.8c0.6,0.5,1.1,1.1,1.7,1.6l0.9,0.7c0.3,0.2,0.7,0.5,1,0.7l1,0.7l1,0.6l1,0.6
			c0.4,0.2,0.6,0.3,1,0.5c1.5,0.6,3,1.2,4.5,1.7c1.5,0.5,3.1,0.9,4.7,1.2c0.8,0.1,1.6,0.4,2.3,0.6c0.8,0.2,1.6,0.4,2.4,0.6
			c0.8,0.2,1.6,0.3,2.4,0.5c0.8,0.2,1.6,0.3,2.4,0.4c-0.8,0.1-1.7,0.1-2.5,0.2c-0.8,0-1.7,0.1-2.5,0c-0.8,0-1.7,0-2.5-0.1
			c-0.8-0.1-1.7-0.1-2.5-0.3c-0.8-0.2-1.6-0.4-2.4-0.6c-0.8-0.2-1.6-0.4-2.4-0.7c-1.6-0.5-3.2-1.1-4.7-1.8c-0.4-0.2-0.8-0.4-1.2-0.6
			l-1.1-0.6l-1.1-0.6l-1-0.7c-0.3-0.2-0.7-0.5-1-0.7l-1-0.8c-0.7-0.5-1.3-1.2-1.9-1.8c-0.3-0.3-0.6-0.7-0.8-1
			c-0.3-0.3-0.5-0.7-0.8-1.1c-0.2-0.4-0.5-0.8-0.7-1.2c-0.2-0.4-0.4-0.8-0.5-1.3c-0.3-0.9-0.4-1.8-0.4-2.8c0-0.5,0.1-1,0.2-1.4
			c0.2-0.5,0.3-0.9,0.6-1.4l0,0l0,0c0.5-0.6,1-1.1,1.5-1.6c0.3-0.3,0.6-0.5,0.9-0.7c0.3-0.2,0.6-0.4,0.9-0.6c0.6-0.4,1.3-0.7,2-0.9
			l1-0.3l1-0.3c0.7-0.1,1.4-0.3,2.1-0.3c0.7-0.1,1.4-0.1,2.1-0.1c0.7,0,1.4,0,2.1,0.1c0.7,0,1.4,0.1,2.1,0.2
			c1.4,0.2,2.7,0.4,4.1,0.7c0.7,0.1,1.3,0.3,2,0.5c0.7,0.1,1.3,0.4,2,0.7C505.2,516.1,507.7,517.3,510,518.8z"/>
	</g>
</g>
<g id="scia">
	<defs>
	<clipPath id="cut_scia">
		<path class="st9" d="M128.6,213.7c0,0,0.2-0.3,0.6-1c0.4-0.7,0.9-1.6,1.7-2.9c1.5-2.5,3.7-6.1,6.8-10.4
			c6.1-8.8,15.6-20.9,28.8-33.6c6.6-6.4,14.1-12.9,22.6-19.1c8.4-6.2,17.8-12.2,27.9-17.5c10.1-5.3,21.1-10,32.5-13.7
			c11.4-3.7,23.4-6.4,35.4-8.1c12-1.7,24.3-2.5,36.2-2.2c12,0.2,23.7,1.5,34.9,3.7c11.2,2.2,21.8,5.1,31.6,8.8
			c9.8,3.6,18.8,7.7,26.8,12c16.1,8.6,28.3,17.8,36.4,24.6c4.1,3.4,7.1,6.2,9.2,8.2c2.1,2,3.1,3,3.1,3s-1.1-1-3.2-3
			c-2.1-1.9-5.2-4.7-9.3-8.1c-8.2-6.7-20.5-15.7-36.6-24.1c-8.1-4.2-17-8.2-26.8-11.7c-9.8-3.5-20.4-6.4-31.6-8.4
			c-11.2-2-22.8-3.2-34.7-3.3c-11.9-0.1-23.9,0.8-35.9,2.6c-11.9,1.8-23.7,4.6-35,8.4c-11.3,3.8-22,8.5-31.9,13.8
			c-9.9,5.4-19.1,11.3-27.3,17.6c-8.3,6.2-15.6,12.7-22,19.1c-12.9,12.7-22.1,24.7-28,33.4c-3,4.3-5.1,7.9-6.5,10.3
			c-0.7,1.2-1.2,2.1-1.6,2.8c-0.3,0.6-0.5,0.9-0.5,0.9L128.6,213.7z"/>
		<path class="st9" d="M112,212.9c0,0,0.2-0.4,0.6-1.1c0.4-0.7,1-1.7,1.8-3.1c1.6-2.7,4-6.5,7.2-11.2c6.5-9.4,16.6-22.4,30.7-36.1
			c7-6.8,15.1-13.8,24.1-20.5c9-6.7,19-13.2,29.9-18.9c10.8-5.7,22.5-10.8,34.8-14.7c12.2-4,25-6.9,37.9-8.8
			c12.9-1.9,26-2.7,38.8-2.4c12.8,0.3,25.4,1.6,37.4,3.9c12,2.3,23.4,5.5,33.9,9.4c10.5,3.9,20.1,8.3,28.7,13
			c17.2,9.2,30.3,19.1,39,26.4c4.4,3.7,7.6,6.7,9.9,8.8c2.2,2.1,3.4,3.2,3.4,3.2s-1.2-1.1-3.4-3.2c-2.2-2.1-5.6-5.1-9.9-8.7
			c-8.8-7.2-21.9-16.9-39.1-26c-8.6-4.5-18.2-8.9-28.7-12.6c-10.5-3.8-21.9-6.9-33.8-9c-11.9-2.2-24.5-3.4-37.2-3.5
			c-12.8-0.1-25.7,0.8-38.5,2.8c-12.8,2-25.4,5-37.5,9c-12.1,4.1-23.5,9.1-34.2,14.9c-10.6,5.8-20.4,12.2-29.3,18.9
			c-8.8,6.7-16.7,13.7-23.6,20.5c-13.8,13.6-23.6,26.5-29.9,35.8c-3.2,4.7-5.5,8.4-7,11c-0.7,1.3-1.3,2.3-1.7,3
			c-0.4,0.7-0.5,1-0.5,1L112,212.9z"/>
	</clipPath>
	</defs>
</g>
<path id="clip_scia" clip-path="url(#cut_scia)" class="st11" d="M118.3,225.7c0,0,137.5-242.9,359.4-50.2"/>
<g id="star1">
	<path id="XMLID_33_" class="st12" d="M196,221.4l-5.8,3.9l7-0.1c2.8,0,5.5,1.4,7,3.7l3.9,5.8l-0.1-7c0-2.8,1.4-5.5,3.7-7l5.8-3.9
		l-7,0.1c-2.8,0-5.5-1.4-7-3.7l-3.9-5.8l0.1,7C199.8,217.2,198.4,219.8,196,221.4z"/>
	<g>
		<path class="st9" d="M194.7,216.9c0.4-0.3,0.6-0.7,0.9-1.1c0.2-0.4,0.4-0.9,0.5-1.3c0.3-0.9,0.4-1.9,0.5-2.8c0.1-1,0.1-1.9,0-2.9
			c0-0.5,0-1-0.1-1.4l-0.1-1.4l-0.5-4.5l2.4,4.1c0.2,0.4,0.4,0.8,0.7,1.2c0.2,0.4,0.5,0.8,0.7,1.2c0.5,0.8,1.1,1.5,1.8,2.2
			c0.3,0.3,0.7,0.6,1,0.9c0.3,0.3,0.7,0.6,1.1,0.8c0.2,0.1,0.4,0.2,0.6,0.4l0.1,0.1l0,0l0,0l0,0c-0.1-0.1,0,0-0.1,0l0,0l0.1,0
			l0.3,0.2c0.5,0.2,0.8,0.3,1.2,0.4c0.4,0.1,0.9,0.2,1.4,0.2c0.5,0.1,0.9,0.1,1.4,0.1c0.9,0.1,1.9,0,2.9,0c1,0,1.9-0.1,2.9-0.3
			c1-0.1,1.9-0.3,2.8-0.5l7.6-1.6l-6.9,3.4c-1.9,0.9-3.8,1.9-5.6,3c-0.9,0.5-1.8,1.1-2.7,1.7c-0.4,0.3-0.8,0.6-1.2,0.9l-0.6,0.5
			c-0.2,0.2-0.3,0.3-0.4,0.5c0,0.1-0.1,0.1-0.1,0.2l0,0l-0.1,0.1l-0.1,0.1c-0.1,0.2-0.2,0.4-0.3,0.7c-0.2,0.5-0.3,0.9-0.4,1.4
			c-0.2,1-0.4,2-0.4,3c0,0.5,0,1,0,1.5c0,0.5,0.1,1,0.1,1.5c0,0.5,0.2,1,0.2,1.5c0.1,0.5,0.2,1,0.3,1.5l1.3,6.1l-3.1-5.4l-3.2-5.5
			l-0.8-1.3c-0.2-0.3-0.6-0.7-0.9-1c-0.7-0.6-1.5-1.1-2.4-1.4c-0.4-0.1-0.9-0.3-1.4-0.3c-0.2,0-0.5-0.1-0.7-0.1c-0.2,0-0.5,0-0.7,0
			c-1.1,0-2.1,0.1-3.1,0.2c-1,0.1-2.1,0.2-3.1,0.3c-1,0.2-2.1,0.1-3.2,0.2l-4.2,0.3l3.6-1.9c3-1.5,5.9-3.1,9-4.6
			c-2.7,2.1-5.4,4-8.1,6l-0.6-1.5c1.1-0.2,2.1-0.5,3.2-0.6l3.2-0.3c1.1-0.1,2.2-0.1,3.2-0.2c0.3,0,0.6,0,0.9,0c0.3,0,0.6,0,0.9,0.1
			c0.6,0.1,1.2,0.2,1.7,0.4c1.1,0.4,2.2,1,3.1,1.8c0.4,0.4,0.8,0.8,1.2,1.4l0.1,0.1l0.1,0.1l0.1,0.2l0.2,0.3l0.4,0.7l3.2,5.5
			l-1.8,0.7c-0.1-0.5-0.2-1.1-0.3-1.6c-0.1-0.5-0.2-1.1-0.2-1.6c-0.1-0.6-0.1-1.1-0.1-1.7c0-0.6,0-1.1,0-1.7c0-1.1,0.2-2.2,0.4-3.4
			c0.1-0.6,0.3-1.1,0.5-1.7c0.1-0.3,0.2-0.5,0.3-0.8l0.1-0.2c0,0,0-0.1,0-0.1l0.1-0.1l0.3-0.5c0.2-0.3,0.4-0.5,0.7-0.7l0.7-0.6
			c0.4-0.3,0.9-0.7,1.4-1c0.9-0.6,1.8-1.2,2.8-1.7c1.9-1.1,3.8-2.1,5.7-3.1l0.6,1.9c-1,0.2-2,0.4-3,0.5c-1,0.1-2,0.2-3,0.3
			c-1,0.1-2,0.1-3.1,0c-0.5,0-1-0.1-1.6-0.1c-0.5,0-1-0.2-1.6-0.3c-0.5-0.2-1.2-0.3-1.6-0.6l-0.3-0.2l-0.1,0l-0.1-0.1l0,0l-0.2-0.1
			c-0.2-0.1-0.5-0.3-0.7-0.4c-0.4-0.3-0.9-0.6-1.3-1c-0.4-0.3-0.8-0.7-1.2-1.1c-0.7-0.8-1.4-1.6-2-2.4c-0.3-0.4-0.6-0.9-0.9-1.3
			c-0.3-0.5-0.5-0.9-0.7-1.4l1.9-0.4l-0.1,1.5c0,0.5-0.1,1-0.1,1.5c0,0.5-0.1,1-0.2,1.5c-0.1,0.5-0.2,1-0.3,1.5
			c-0.1,0.5-0.3,1-0.4,1.5c-0.2,0.5-0.4,0.9-0.6,1.4c-0.2,0.5-0.5,0.9-0.8,1.3C195.4,216.3,195.1,216.7,194.7,216.9z"/>
	</g>
</g>
<g id="star2">
	<path id="XMLID_29_" class="st13" d="M237.7,171.1l-8.9,5.9l10.6-0.1c4.3,0,8.3,2.1,10.7,5.7l5.9,8.9l-0.1-10.6
		c0-4.3,2.1-8.3,5.7-10.7l8.9-5.9l-10.6,0.1c-4.3,0-8.3-2.1-10.7-5.7l-5.9-8.9l0.1,10.6C243.4,164.7,241.3,168.7,237.7,171.1z"/>
	<g>
		<path class="st9" d="M235.1,165c0.6-0.4,0.9-1.1,1.3-1.7c0.3-0.6,0.6-1.3,0.8-2c0.1-0.3,0.2-0.7,0.3-1c0.1-0.3,0.2-0.7,0.2-1
			c0.1-0.3,0.1-0.7,0.2-1l0.1-1c0-0.3,0-0.7,0.1-1c0-0.3,0.1-0.7,0.1-1c0-0.7,0-1.4,0-2.1c0-0.7,0-1.4-0.1-2.1l-0.2-2.1l-0.5-5.5
			l2.6,5l0.9,1.8c0.3,0.6,0.7,1.2,1,1.7c0.4,0.6,0.8,1.1,1.2,1.6c0.4,0.5,0.8,1.1,1.3,1.5c0.4,0.5,0.9,1,1.4,1.4l0.8,0.6l0.8,0.6
			c0.3,0.2,0.6,0.4,0.8,0.5l0.4,0.3c0.1,0-0.1,0-0.1,0l0,0l0,0l0,0l0.1,0l0.1,0.1l0.2,0.1c0.3,0.1,0.7,0.3,0.9,0.4l0.9,0.3
			c0.6,0.1,1.3,0.3,1.9,0.4l1,0.1l1,0.1c0.7,0.1,1.4,0,2,0.1c0.7,0,1.4,0,2.1-0.1c1.4-0.1,2.7-0.2,4.1-0.4c1.4-0.2,2.7-0.4,4.1-0.7
			l8.1-1.7l-7.3,3.8c-2.7,1.4-5.4,2.9-8,4.5c-1.3,0.8-2.6,1.6-3.8,2.5c-0.6,0.4-1.2,0.9-1.7,1.4c-0.5,0.5-1.1,1-1.4,1.4l-0.1,0.2
			l-0.1,0.1c0,0,0,0-0.1,0.1l0,0.1c-0.1,0.1-0.1,0.3-0.2,0.4c-0.1,0.3-0.3,0.7-0.4,1c-0.2,0.7-0.4,1.4-0.6,2.1
			c-0.2,0.7-0.3,1.4-0.4,2.2c-0.1,0.7-0.1,1.5-0.2,2.2c0,0.7,0,1.5,0,2.2c0,0.7,0.1,1.5,0.2,2.2c0.1,0.7,0.2,1.5,0.3,2.2
			c0.1,0.7,0.3,1.5,0.5,2.2l1.4,7l-3.4-6.2l-4.4-7.9l-1.1-2c-0.1-0.2-0.4-0.5-0.6-0.7c-0.2-0.3-0.5-0.5-0.7-0.7
			c-0.5-0.5-1-0.9-1.6-1.3c-0.6-0.4-1.2-0.7-1.8-0.9c-0.6-0.2-1.3-0.4-2-0.5c-0.7-0.1-1.3-0.1-2.1-0.1c-1.5,0-3,0.1-4.5,0.2
			c-1.5,0.1-3,0.2-4.5,0.5c-1.5,0.2-3,0.2-4.5,0.4l-4.4,0.4l3.7-2.1l6.2-3.5c2.1-1.2,4.2-2.3,6.2-3.5c-1.9,1.4-3.8,2.9-5.7,4.3
			l-5.7,4.2l-0.6-1.7c1.5-0.3,3-0.7,4.5-0.8c1.5-0.1,3-0.3,4.6-0.4c1.5-0.1,3.1-0.2,4.6-0.2c0.8,0,1.7,0,2.5,0.2
			c0.8,0.1,1.6,0.4,2.4,0.7c0.8,0.3,1.5,0.7,2.2,1.2c0.7,0.5,1.3,1,1.9,1.5c0.3,0.3,0.6,0.6,0.9,0.9c0.3,0.3,0.5,0.6,0.8,1.1l1.1,2
			l4.4,7.9l-2,0.8c-0.2-0.8-0.3-1.5-0.5-2.3c-0.1-0.8-0.3-1.6-0.3-2.4c-0.1-0.8-0.2-1.6-0.2-2.4c-0.1-0.8,0-1.6,0-2.4
			c0-0.8,0.1-1.6,0.2-2.4c0.1-0.8,0.2-1.6,0.4-2.4c0.2-0.8,0.4-1.6,0.6-2.3c0.1-0.4,0.3-0.8,0.4-1.2c0.1-0.2,0.2-0.4,0.3-0.6
			l0.4-0.6c0.6-0.8,1.2-1.3,1.8-1.9c0.6-0.5,1.3-1,1.9-1.5c1.3-0.9,2.6-1.8,3.9-2.6c2.7-1.6,5.4-3.1,8.1-4.5l0.7,2.1
			c-1.4,0.3-2.8,0.5-4.3,0.7c-1.4,0.2-2.8,0.3-4.3,0.4c-0.7,0.1-1.4,0-2.2,0.1c-0.7,0-1.5,0-2.2-0.1l-1.1-0.1l-1.1-0.1
			c-0.7-0.1-1.5-0.3-2.2-0.5l-1.1-0.4c-0.4-0.1-0.7-0.3-1-0.4l-0.5-0.3l-0.5-0.3c-0.3-0.2-0.7-0.4-0.9-0.6l-0.9-0.7l-0.9-0.7
			c-0.5-0.5-1.1-1-1.6-1.6c-0.5-0.5-1-1.1-1.4-1.7c-0.5-0.6-0.9-1.2-1.3-1.8c-0.4-0.6-0.8-1.2-1.2-1.9c-0.4-0.6-0.7-1.3-1-2l2.1-0.5
			l-0.1,2.2c0,0.7-0.1,1.5-0.1,2.2c-0.1,0.7-0.2,1.4-0.3,2.2c0,0.4-0.1,0.7-0.2,1.1c-0.1,0.4-0.1,0.7-0.2,1.1l-0.3,1.1
			c-0.1,0.4-0.2,0.7-0.3,1.1c-0.1,0.3-0.2,0.7-0.4,1c-0.1,0.3-0.3,0.7-0.4,1c-0.3,0.7-0.7,1.3-1.1,1.9
			C236.2,164.1,235.8,164.6,235.1,165z"/>
	</g>
</g>
<g id="star3">
	<path id="XMLID_37_" class="st14" d="M304.7,145.5l-11.7,2.7l11.2,4.1c4.5,1.7,7.9,5.5,9,10.2l2.7,11.6l4.1-11.2
		c1.7-4.5,5.5-7.9,10.2-9l11.6-2.7l-11.2-4.1c-4.5-1.7-7.9-5.5-9-10.2l-2.6-11.7l-4.1,11.2C313.2,141,309.4,144.4,304.7,145.5z"/>
	<g>
		<path class="st9" d="M306,141c0.8-0.3,1.5-0.9,2.1-1.4c0.6-0.6,1.1-1.2,1.6-1.9c0.3-0.3,0.5-0.7,0.7-1c0.2-0.3,0.4-0.7,0.7-1.1
			c0.2-0.4,0.4-0.7,0.6-1.1l0.6-1.1c0.2-0.4,0.3-0.8,0.5-1.2c0.2-0.4,0.3-0.8,0.5-1.2c0.3-0.8,0.6-1.6,0.9-2.4
			c0.3-0.8,0.5-1.6,0.8-2.4c0.2-0.8,0.4-1.6,0.7-2.4l2-6.3l0.5,6.7c0,0.7,0.1,1.5,0.2,2.3c0.1,0.8,0.2,1.6,0.4,2.3
			c0.3,1.5,0.7,3,1.2,4.5c0.3,0.7,0.6,1.4,0.9,2.1c0.3,0.7,0.7,1.4,1.1,2c0.2,0.3,0.4,0.7,0.6,0.9l0.3,0.5l0.2,0.2l0,0l0,0l0,0
			c0.1,0.1-0.1-0.1-0.1-0.1l0.1,0.1l0.1,0.1l0.8,0.9c0.3,0.3,0.5,0.4,0.8,0.7c0.2,0.2,0.6,0.4,0.9,0.6c0.3,0.2,0.6,0.4,1,0.6
			c0.7,0.4,1.3,0.7,2.1,1.1c0.7,0.3,1.4,0.6,2.2,0.9c0.7,0.3,1.5,0.5,2.2,0.8c0.8,0.2,1.5,0.5,2.3,0.6c0.8,0.2,1.5,0.4,2.3,0.6
			c0.8,0.2,1.6,0.3,2.3,0.5c0.8,0.1,1.6,0.3,2.3,0.4l9.1,1.1l-9,1.4c-3.6,0.5-7.1,1.2-10.6,2c-0.9,0.2-1.7,0.4-2.6,0.6
			c-0.9,0.2-1.7,0.5-2.6,0.7c-0.8,0.3-1.7,0.6-2.4,0.9l-0.6,0.3L323,154c-0.4,0.2-0.6,0.4-0.9,0.6c-0.6,0.5-1.1,1.2-1.7,1.9
			c-0.5,0.7-1,1.4-1.4,2.2c-0.4,0.8-0.9,1.5-1.2,2.3c-0.4,0.8-0.7,1.6-1.1,2.4c-0.6,1.6-1.2,3.3-1.6,5c-0.2,0.9-0.4,1.7-0.6,2.6
			l-0.4,2.6l-1.4,8.5l-1.1-8.5l-1.3-10.5l-0.3-2.6l0-0.3l0-0.2c0-0.1,0,0.1,0,0.1l0,0l0,0l0,0l0-0.1c0-0.2-0.1-0.4-0.1-0.5
			c-0.1-0.4-0.2-0.8-0.4-1.1c-0.3-0.7-0.7-1.5-1.1-2.1c-0.4-0.7-0.9-1.3-1.5-1.8c-0.5-0.6-1.2-1-1.8-1.5c-0.3-0.2-0.7-0.4-1-0.6
			l-1.1-0.5c-0.8-0.3-1.7-0.6-2.5-0.8c-0.8-0.3-1.7-0.5-2.5-0.7c-1.7-0.5-3.4-0.9-5.1-1.3c-0.9-0.2-1.7-0.4-2.5-0.7l-2.5-0.7
			l-4.3-1.2l4.2-0.8l8.1-1.6c2.7-0.5,5.4-1,8.1-1.5c-2.6,0.9-5.2,1.8-7.8,2.6l-7.9,2.5l-0.1-2l2.6,0.4c0.9,0.1,1.8,0.3,2.6,0.5
			c1.7,0.4,3.4,0.9,5.1,1.4c0.9,0.2,1.7,0.5,2.6,0.8c0.9,0.3,1.7,0.6,2.5,0.8l1.4,0.6c0.4,0.2,0.9,0.5,1.3,0.7
			c0.8,0.5,1.6,1.1,2.3,1.8c0.7,0.7,1.3,1.5,1.8,2.3c0.5,0.8,0.9,1.7,1.3,2.6c0.2,0.4,0.3,0.9,0.5,1.4c0.1,0.2,0.1,0.5,0.2,0.7
			l0,0.1l0,0.2l0,0.2l0,0.3l0.3,2.6l1.3,10.5l-2.5,0l0.5-2.8c0.2-0.9,0.4-1.8,0.6-2.7c0.5-1.8,1-3.6,1.7-5.4
			c0.4-0.9,0.7-1.7,1.1-2.6c0.4-0.9,0.9-1.7,1.3-2.5c0.5-0.8,1-1.6,1.6-2.4c0.6-0.8,1.2-1.5,1.9-2.2c0.4-0.4,0.9-0.8,1.4-1l0.7-0.4
			l0.7-0.3c0.9-0.4,1.8-0.7,2.7-1c0.9-0.3,1.8-0.5,2.7-0.8c0.9-0.2,1.8-0.5,2.7-0.7c3.6-0.8,7.2-1.5,10.8-2l0,2.5
			c-0.9-0.1-1.7-0.2-2.5-0.4c-0.8-0.1-1.6-0.3-2.4-0.5c-0.8-0.2-1.6-0.4-2.4-0.6c-0.8-0.2-1.6-0.4-2.4-0.7c-0.8-0.2-1.6-0.5-2.4-0.8
			c-0.8-0.3-1.6-0.6-2.3-1c-0.8-0.3-1.5-0.8-2.3-1.2c-0.4-0.2-0.7-0.5-1.1-0.7c-0.4-0.2-0.7-0.5-1.1-0.8c-0.4-0.3-0.7-0.6-1.1-0.9
			l-0.8-0.9l-0.1-0.1l-0.1-0.1l-0.1-0.1l0,0l0,0l-0.2-0.3l-0.4-0.5c-0.3-0.3-0.5-0.7-0.7-1.1c-0.5-0.7-0.8-1.5-1.2-2.3
			c-0.4-0.8-0.7-1.6-1-2.4c-0.6-1.6-1-3.2-1.3-4.9c-0.2-0.8-0.3-1.7-0.4-2.5c-0.1-0.8-0.2-1.7-0.2-2.6l2.5,0.4
			c-0.3,0.8-0.7,1.6-1,2.4c-0.3,0.8-0.7,1.6-1.1,2.4c-0.4,0.8-0.8,1.6-1.2,2.3c-0.2,0.4-0.4,0.8-0.6,1.1c-0.2,0.4-0.4,0.8-0.7,1.1
			l-0.7,1.1c-0.2,0.4-0.5,0.7-0.8,1.1c-0.3,0.4-0.5,0.7-0.8,1c-0.3,0.3-0.6,0.7-0.9,1c-0.6,0.6-1.3,1.2-2,1.7
			C307.7,140.4,306.9,140.9,306,141z"/>
	</g>
</g>
<g id="star4">
	<path id="XMLID_41_" class="st13" d="M375.5,171.1l-10.7,0.5l9.2,5.4c3.7,2.2,6,6.1,6.2,10.4l0.5,10.6l5.4-9.2
		c2.2-3.7,6.1-6,10.4-6.2l10.6-0.5l-9.2-5.4c-3.7-2.2-6-6.1-6.2-10.4l-0.4-10.6l-5.4,9.2C383.7,168.6,379.8,170.9,375.5,171.1z"/>
	<g>
		<path class="st9" d="M376.2,167.4c0.7-0.1,1.4-0.5,2-0.8c0.6-0.4,1.2-0.8,1.7-1.3c0.3-0.2,0.5-0.5,0.8-0.8
			c0.2-0.3,0.5-0.5,0.7-0.8c0.2-0.3,0.5-0.5,0.7-0.8l0.6-0.9c0.2-0.3,0.4-0.6,0.6-0.9c0.2-0.3,0.4-0.6,0.6-0.9
			c0.4-0.6,0.7-1.2,1.1-1.8c0.3-0.6,0.7-1.3,1-1.9l0.9-1.9l2.3-5l-0.3,5.6l-0.1,2c0,0.7,0,1.4,0,2.1c0,0.7,0.1,1.4,0.2,2
			c0.1,0.7,0.2,1.4,0.4,2c0.1,0.7,0.3,1.3,0.5,2l0.3,1l0.4,0.9c0.1,0.3,0.3,0.6,0.5,0.9l0.2,0.4l0.3,0.4c0.2,0.3,0.4,0.6,0.6,0.8
			l0.6,0.7c0.5,0.4,1,0.9,1.5,1.3l0.8,0.6l0.9,0.6c0.6,0.4,1.2,0.7,1.8,1.1c0.6,0.3,1.2,0.7,1.8,1c1.2,0.6,2.5,1.2,3.8,1.7
			c1.3,0.5,2.6,1,3.9,1.5l7.9,2.5l-8.2-0.4c-3.1-0.1-6.2-0.2-9.3-0.1c-1.5,0-3.1,0.1-4.6,0.3c-0.8,0.1-1.5,0.2-2.2,0.3
			c-0.7,0.1-1.4,0.3-2,0.6l-0.2,0.1l-0.1,0c0,0,0,0-0.1,0l-0.1,0c-0.1,0.1-0.3,0.2-0.4,0.3c-0.3,0.2-0.6,0.4-0.8,0.7
			c-0.5,0.5-1.1,1-1.6,1.6c-0.5,0.5-1,1.1-1.4,1.7c-0.5,0.6-0.9,1.2-1.3,1.9c-0.4,0.7-0.8,1.3-1.1,2c-0.4,0.7-0.7,1.3-1,2
			c-0.3,0.7-0.6,1.4-0.8,2.1c-0.3,0.7-0.5,1.4-0.7,2.2l-2.3,6.7l0.1-7.1l0.1-9.2l0-2.3c0-0.2-0.1-0.6-0.1-0.9
			c-0.1-0.3-0.1-0.7-0.2-1c-0.2-0.7-0.4-1.3-0.8-1.9c-0.3-0.6-0.7-1.2-1.1-1.8c-0.4-0.5-0.9-1-1.5-1.5c-0.5-0.4-1.1-0.8-1.8-1.2
			c-1.3-0.7-2.7-1.4-4-2.1c-1.4-0.7-2.8-1.3-4.2-1.9c-1.4-0.6-2.8-1.3-4.1-1.9l-4-1.8l4.3,0l7.2,0.1c2.4,0,4.8,0.1,7.2,0.1
			c-2.4,0.3-4.8,0.6-7.2,0.9l-7.2,0.8l0.3-1.8c1.5,0.5,3,0.9,4.4,1.6c1.4,0.7,2.8,1.3,4.2,1.9c1.4,0.7,2.8,1.4,4.2,2.1
			c0.7,0.4,1.4,0.9,2.1,1.4c0.7,0.5,1.2,1.1,1.8,1.8c0.5,0.7,1,1.4,1.4,2.1c0.4,0.7,0.7,1.5,0.9,2.3c0.1,0.4,0.2,0.8,0.3,1.2
			c0.1,0.4,0.1,0.8,0.2,1.4l0,2.3l-0.1,9.2l-2.2-0.3c0.3-0.8,0.5-1.5,0.8-2.3c0.3-0.7,0.6-1.5,0.9-2.2c0.3-0.7,0.7-1.5,1-2.2
			c0.4-0.7,0.8-1.4,1.2-2.1c0.4-0.7,0.9-1.4,1.4-2c0.5-0.7,1-1.3,1.5-1.9c0.5-0.6,1.1-1.2,1.7-1.7c0.3-0.3,0.6-0.5,1-0.8
			c0.2-0.1,0.3-0.3,0.6-0.4l0.6-0.3c0.9-0.4,1.7-0.6,2.5-0.8c0.8-0.1,1.6-0.3,2.4-0.3c1.6-0.2,3.2-0.2,4.8-0.3
			c3.2-0.1,6.3,0,9.4,0.1l-0.4,2.1c-1.4-0.5-2.8-1-4.1-1.5c-1.3-0.6-2.7-1.1-4-1.8c-0.7-0.3-1.3-0.7-1.9-1c-0.6-0.4-1.3-0.7-1.9-1.2
			l-0.9-0.6l-0.9-0.7c-0.6-0.4-1.1-1-1.7-1.5l-0.8-0.9c-0.3-0.3-0.4-0.6-0.7-0.9l-0.3-0.5l-0.3-0.5c-0.2-0.3-0.4-0.7-0.5-1l-0.5-1
			l-0.4-1.1c-0.2-0.7-0.4-1.4-0.6-2.2c-0.2-0.7-0.3-1.5-0.4-2.2c-0.1-0.7-0.2-1.5-0.2-2.2c0-0.7-0.1-1.5-0.1-2.2
			c0-0.8,0-1.5,0.1-2.3l2.1,0.6l-1.2,1.9c-0.4,0.6-0.8,1.2-1.2,1.8c-0.4,0.6-0.9,1.2-1.3,1.8c-0.2,0.3-0.5,0.6-0.7,0.9
			c-0.2,0.3-0.5,0.6-0.7,0.8l-0.8,0.8c-0.2,0.3-0.5,0.5-0.8,0.8c-0.3,0.3-0.5,0.5-0.8,0.7c-0.3,0.2-0.6,0.5-0.9,0.7
			c-0.6,0.4-1.2,0.8-1.9,1.1C377.6,167.2,376.9,167.4,376.2,167.4z"/>
	</g>
</g>
<g id="star5">
	<path id="XMLID_45_" class="st12" d="M449.5,270.6l-11.1-4.4l6.9,9.7c2.8,3.9,3.4,9,1.7,13.5l-4.4,11.1l9.7-6.9
		c3.9-2.8,9-3.4,13.5-1.7l11.1,4.4l-6.9-9.7c-2.8-3.9-3.4-9-1.7-13.5l4.5-11.1l-9.7,6.9C459.1,271.7,454,272.3,449.5,270.6z"/>
	<g>
		<path class="st9" d="M449.5,267.5c0.8,0.2,1.6,0.2,2.3,0.1c0.8-0.1,1.5-0.3,2.2-0.6c0.4-0.1,0.7-0.3,1.1-0.4
			c0.4-0.1,0.7-0.3,1.1-0.5c0.3-0.2,0.7-0.3,1-0.5l1-0.6c0.3-0.2,0.7-0.4,1-0.6c0.3-0.2,0.7-0.4,1-0.6c0.6-0.5,1.3-0.9,1.9-1.4
			c0.6-0.5,1.2-0.9,1.8-1.4l1.8-1.5l4.8-4.1l-3,5.8l-1,1.9c-0.3,0.7-0.6,1.3-0.9,2c-0.3,0.7-0.5,1.4-0.7,2.1
			c-0.2,0.7-0.4,1.4-0.6,2.1c-0.2,0.7-0.3,1.4-0.4,2.2l-0.1,1.1l0,1.1c0,0.4,0,0.7,0,1.1l0,0.5l0.1,0.5c0.1,0.4,0.1,0.8,0.2,1.1
			l0.3,0.9c0.3,0.6,0.5,1.3,0.9,2l0.5,1l0.6,1c0.4,0.6,0.8,1.2,1.2,1.9c0.5,0.6,0.9,1.2,1.4,1.8c0.9,1.2,1.9,2.3,3,3.4
			c0.5,0.6,1,1.1,1.6,1.6c0.5,0.5,1.1,1.1,1.6,1.6l7.1,6.4l-8.5-4.4c-3-1.5-6-3-9.1-4.3c-1.5-0.7-3.1-1.3-4.6-1.8
			c-0.8-0.3-1.6-0.5-2.3-0.7c-0.8-0.2-1.6-0.3-2.2-0.3l-0.2,0l-0.1,0c0,0,0,0-0.1,0l-0.1,0c-0.1,0-0.3,0.1-0.5,0.1
			c-0.4,0.1-0.8,0.2-1.1,0.3c-0.8,0.2-1.5,0.5-2.2,0.8c-0.7,0.3-1.5,0.7-2.2,1.1c-0.7,0.4-1.4,0.8-2.1,1.3c-0.7,0.5-1.4,0.9-2,1.4
			c-0.7,0.5-1.3,1-1.9,1.6c-0.6,0.5-1.2,1.1-1.8,1.7c-0.6,0.6-1.1,1.2-1.7,1.8l-5.5,5.9l3.4-7.2l4.3-9.1l1.1-2.3
			c0.1-0.2,0.2-0.6,0.3-1c0.1-0.4,0.2-0.7,0.2-1.1c0.1-0.7,0.2-1.5,0.1-2.3c0-0.8-0.2-1.5-0.3-2.2c-0.2-0.7-0.4-1.4-0.8-2.1
			c-0.3-0.7-0.7-1.3-1.2-1.9c-1-1.3-2-2.6-3.1-3.9c-1.1-1.3-2.1-2.5-3.3-3.7c-1.1-1.2-2.1-2.6-3.2-3.8l-3.3-3.8l4.4,2.1l7.1,3.3
			c2.4,1.1,4.7,2.3,7.1,3.4c-2.5-0.8-5-1.6-7.5-2.4l-7.5-2.4l1.1-1.7c1.2,1.2,2.5,2.3,3.6,3.5c1.1,1.3,2.2,2.5,3.3,3.8
			c1.1,1.3,2.2,2.6,3.1,4c0.5,0.7,1,1.5,1.4,2.3c0.4,0.8,0.7,1.7,1,2.6c0.2,0.9,0.4,1.8,0.4,2.7c0,0.9,0,1.8-0.2,2.7
			c-0.1,0.5-0.2,0.9-0.3,1.3c-0.1,0.5-0.2,0.8-0.5,1.4l-1.1,2.3l-4.3,9.1l-2.1-1.4c0.6-0.6,1.2-1.3,1.8-1.9c0.6-0.6,1.2-1.2,1.9-1.8
			c0.7-0.6,1.3-1.2,2-1.7c0.7-0.6,1.4-1,2.1-1.5c0.7-0.5,1.5-0.9,2.3-1.4c0.8-0.4,1.6-0.8,2.4-1.2c0.8-0.4,1.7-0.7,2.5-0.9
			c0.4-0.1,0.9-0.2,1.3-0.3c0.2,0,0.5-0.1,0.7-0.1l0.8,0c1.1,0,2,0.2,2.8,0.4c0.9,0.2,1.7,0.5,2.5,0.8c1.7,0.6,3.2,1.2,4.8,1.9
			c3.2,1.4,6.2,2.8,9.3,4.4l-1.4,2c-0.6-0.6-1.2-1.1-1.7-1.7c-0.6-0.6-1.1-1.1-1.6-1.7c-1.1-1.2-2.1-2.3-3.1-3.6
			c-0.5-0.6-1-1.3-1.4-1.9c-0.4-0.7-0.9-1.3-1.3-2l-0.6-1l-0.6-1.1c-0.2-0.4-0.4-0.7-0.5-1.1c-0.2-0.4-0.3-0.7-0.5-1.2l-0.4-1.3
			c-0.1-0.4-0.2-0.8-0.2-1.2l-0.1-0.7l0-0.6c0-0.4-0.1-0.8-0.1-1.2l0-1.2l0.1-1.2c0.1-0.8,0.2-1.6,0.4-2.4c0.2-0.8,0.4-1.6,0.6-2.4
			c0.2-0.8,0.5-1.5,0.8-2.3c0.3-0.8,0.6-1.5,0.9-2.2c0.3-0.7,0.7-1.4,1.2-2.2l1.8,1.6l-2,1.3c-0.7,0.4-1.4,0.8-2.1,1.2
			c-0.7,0.4-1.4,0.8-2.1,1.2c-0.4,0.2-0.7,0.3-1.1,0.5c-0.4,0.2-0.7,0.4-1.1,0.5l-1.1,0.4c-0.4,0.2-0.8,0.3-1.1,0.4
			c-0.4,0.1-0.8,0.2-1.2,0.3c-0.4,0.1-0.8,0.2-1.2,0.3c-0.8,0.2-1.6,0.2-2.4,0.2C451,267.9,450.2,267.9,449.5,267.5z"/>
	</g>
</g>
<g id="craft">
	<g>
		<polygon id="XMLID_58_" class="st10" points="488.9,205.8 473.2,207.6 465.9,198.4 476.4,190 		"/>
		<polygon id="XMLID_57_" class="st10" points="509.9,189.3 515.2,174.3 507.9,165.1 497.3,173.4 		"/>
		
			<rect id="XMLID_56_" x="477.3" y="176.8" transform="matrix(0.7837 -0.6211 0.6211 0.7837 -6.5796 340.3504)" class="st10" width="16.3" height="5.7"/>
		<polygon id="XMLID_55_" class="st10" points="467.7,174.2 484.3,161.1 490,172.3 477.3,182.4 		"/>
		<path class="st10" d="M540.2,239.1l-0.5-4.1c-0.7-5.9-3.1-11.5-6.7-16.1l-35.8-45.1l-20.2,16l35.7,45.1c3.7,4.6,8.6,8.2,14.1,10.2
			l3.9,1.4C535.7,248.3,540.8,244.3,540.2,239.1z M520.9,235.1c-1.9-2.1-2.8-3.2-4.4-5.5c5.1-2,7.4-3.8,10.5-8.3
			c1.9,2.1,2.8,3.2,4.4,5.5C528,231,525.8,232.8,520.9,235.1z"/>
	</g>
	<g id="XMLID_47_">
		<path id="XMLID_54_" class="st15" d="M473.1,187.8l20.2-16l35.7,45.1c3.7,4.6,6,10.2,6.7,16.1l0.5,4.1c0.6,5.2-4.5,9.2-9.4,7.4
			l-3.9-1.4c-5.6-2-10.5-5.6-14.1-10.2L473.1,187.8z"/>
		<polyline id="XMLID_53_" class="st15" points="472.4,188 461.9,196.4 469.2,205.6 484.9,203.8 		"/>
		<polyline id="XMLID_52_" class="st15" points="493.3,171.4 503.9,163.1 511.2,172.3 505.9,187.3 		"/>
		
			<rect id="XMLID_51_" x="473.3" y="174.8" transform="matrix(0.7837 -0.6211 0.6211 0.7837 -6.2025 337.4333)" class="st15" width="16.3" height="5.7"/>
		<polygon id="XMLID_50_" class="st15" points="463.7,172.2 480.3,159.1 486,170.3 473.3,180.4 		"/>
		<path id="XMLID_49_" class="st15" d="M512.5,227.6c5.1-2,7.4-3.8,10.5-8.3c1.9,2.1,2.8,3.2,4.4,5.5c-3.4,4.2-5.6,6-10.5,8.3
			C515,231,514.1,229.9,512.5,227.6z"/>
	</g>
</g>

<style>

	#stages_of_digital_success #planet {
		-webkit-transform: translateY(100px);
		transform: translateY(100px);
		opacity: 0;
		-webkit-animation: showPlanet 0.5s linear forwards;
		animation: showPlanet 0.5s linear forwards;
	}

	#stages_of_digital_success #hand {
		-webkit-transform: scale(0, 0.5);
		transform: scale(0, 0.5);
		-webkit-transform-origin: 50% 50%;
		transform-origin: 50% 50%;
		-webkit-animation: showHand 1.5s linear forwards;
		animation: showHand 1.5s linear forwards;
	}

	#stages_of_digital_success #craft {
	  opacity: 0;
		-webkit-transform: rotate(-110deg);
		-webkit-transform-origin: 310px 360px;
		transform: rotate(-110deg);
		transform-origin: 310px 360px;
		-webkit-animation: movecraft 1.5s linear forwards, showStar 0.3s linear forwards;
		animation: movecraft 1.5s linear forwards, showStar 0.3s linear forwards;
	}

	#stages_of_digital_success #clip_scia {
		stroke-dasharray: 420px;
		stroke-dashoffset: 420px;
		-webkit-animation: showSmoke 1.4s linear 0.2s forwards;
		animation: showSmoke 1.4s linear 0.2s forwards;
	}

	#stages_of_digital_success #star1, #stages_of_digital_success #star2, #stages_of_digital_success #star3, #stages_of_digital_success #star4, #stages_of_digital_success #star5 {
		opacity: 0;
	}

	#stages_of_digital_success #star1  {
		-webkit-animation: showStar 0.5s linear  forwards;
		animation: showStar 0.5s linear  forwards;
	}
	#stages_of_digital_success #star2  {
		-webkit-animation: showStar 0.5s linear 0.3s forwards;
		animation: showStar 0.5s linear 0.3s forwards;
	}
	#stages_of_digital_success #star3  {
		-webkit-animation: showStar 0.5s linear 0.6s forwards;
		animation: showStar 0.5s linear 0.6s forwards;
	}
	#stages_of_digital_success #star4  {
		-webkit-animation: showStar 0.5s linear 0.9s forwards;
		animation: showStar 0.5s linear 0.9s forwards;
	}
	#stages_of_digital_success #star5  {
		-webkit-animation: showStar 0.5s linear 1.1s forwards;
		animation: showStar 0.5s linear 1.1s forwards;
	}

	#stages_of_digital_success #fon_star1 {
		opacity: 0;
		-webkit-animation: showStar 1s ease-in alternate infinite;
		animation: showStar 1s ease-in alternate infinite;
	}

	#stages_of_digital_success #fon_star2 {
		opacity: 0;
		-webkit-animation: showStar 1s ease-in 0.5s alternate infinite;
		animation: showStar 1s ease-in 0.5s alternate infinite;
	}

	#stages_of_digital_success #blik_star1 {
		-webkit-animation: blikStars 1s ease-in 0.5s alternate infinite;
		animation: blikStars 1s ease-in 0.5s alternate infinite;
	}

	#stages_of_digital_success #blik_star2 {
		-webkit-animation: blikStars 1s ease-in 1s alternate infinite;
		animation: blikStars 1s ease-in 1s alternate infinite;
	}

	#stages_of_digital_success #blik_star3 {
		-webkit-animation: blikStars 1s ease-in 2s alternate infinite;
		animation: blikStars 1s ease-in 2s alternate infinite;
	}

	@-webkit-keyframes showPlanet {
		0% {
	    opacity: 0;
	    -webkit-transform: translateY(100px);
	    transform: translateY(100px);
	  }
		100% {
			 opacity: 1;
			 -webkit-transform: translateY(0px);
			 transform: translateY(0px);
		}
	}

	@-webkit-keyframes showHand {
		0% {
	    opacity: 0;
	    -webkit-transform: scale(0, 0.5);
	    transform: scale(0, 0.5);
	  }
		100% {
			 opacity: 1;
			 -webkit-transform: scale(1, 1);
			 transform: scale(1, 1);
		}
	}

	@-webkit-keyframes showStar {
		0% {
	    opacity: 0;
	  }
		100% {
			 opacity: 1;
		}
	}

	@-webkit-keyframes movecraft {
		0% {
			-webkit-transform: rotate(-110deg);
			-webkit-transform-origin: 310px 360px;
	    transform: rotate(-110deg);
			transform-origin: 310px 360px;
	  }
		100% {
			-webkit-transform: rotate(0deg);
			-webkit-transform-origin: 310px 360px;
			transform: rotate(0deg);
			transform-origin: 310px 360px;
		}
	}

	@-webkit-keyframes showSmoke {
		0% {
	    stroke-dashoffset: 420px;
	  }
		100% {
			stroke-dashoffset: 0px;
		}
	}

	@-webkit-keyframes blikStars {
		0% {
	    opacity: 1;
	  }
		100% {
			 opacity: 0;
		}
	}



	@keyframes showPlanet {
		0% {
	    opacity: 0;
	    transform: translateY(100px);
	  }
		100% {
			 opacity: 1;
			 transform: translateY(0px);
		}
	}

	@keyframes showHand {
		0% {
	    opacity: 0;
	    transform: scale(0, 0.5);
	  }
		100% {
			 opacity: 1;
			 transform: scale(1, 1);
		}
	}

	@keyframes showStar {
		0% {
	    opacity: 0;
	  }
		100% {
			 opacity: 1;
		}
	}

	@keyframes movecraft {
		0% {
	    transform: rotate(-110deg);
			transform-origin: 310px 360px;
	  }
		100% {
			transform: rotate(0deg);
			transform-origin: 310px 360px;
		}
	}

	@keyframes showSmoke {
		0% {
	    stroke-dashoffset: 420px;
	  }
		100% {
			stroke-dashoffset: 0px;
		}
	}

	@keyframes blikStars {
		0% {
	    opacity: 1;
	  }
		100% {
			 opacity: 0;
		}
	}

</style>

</svg>
